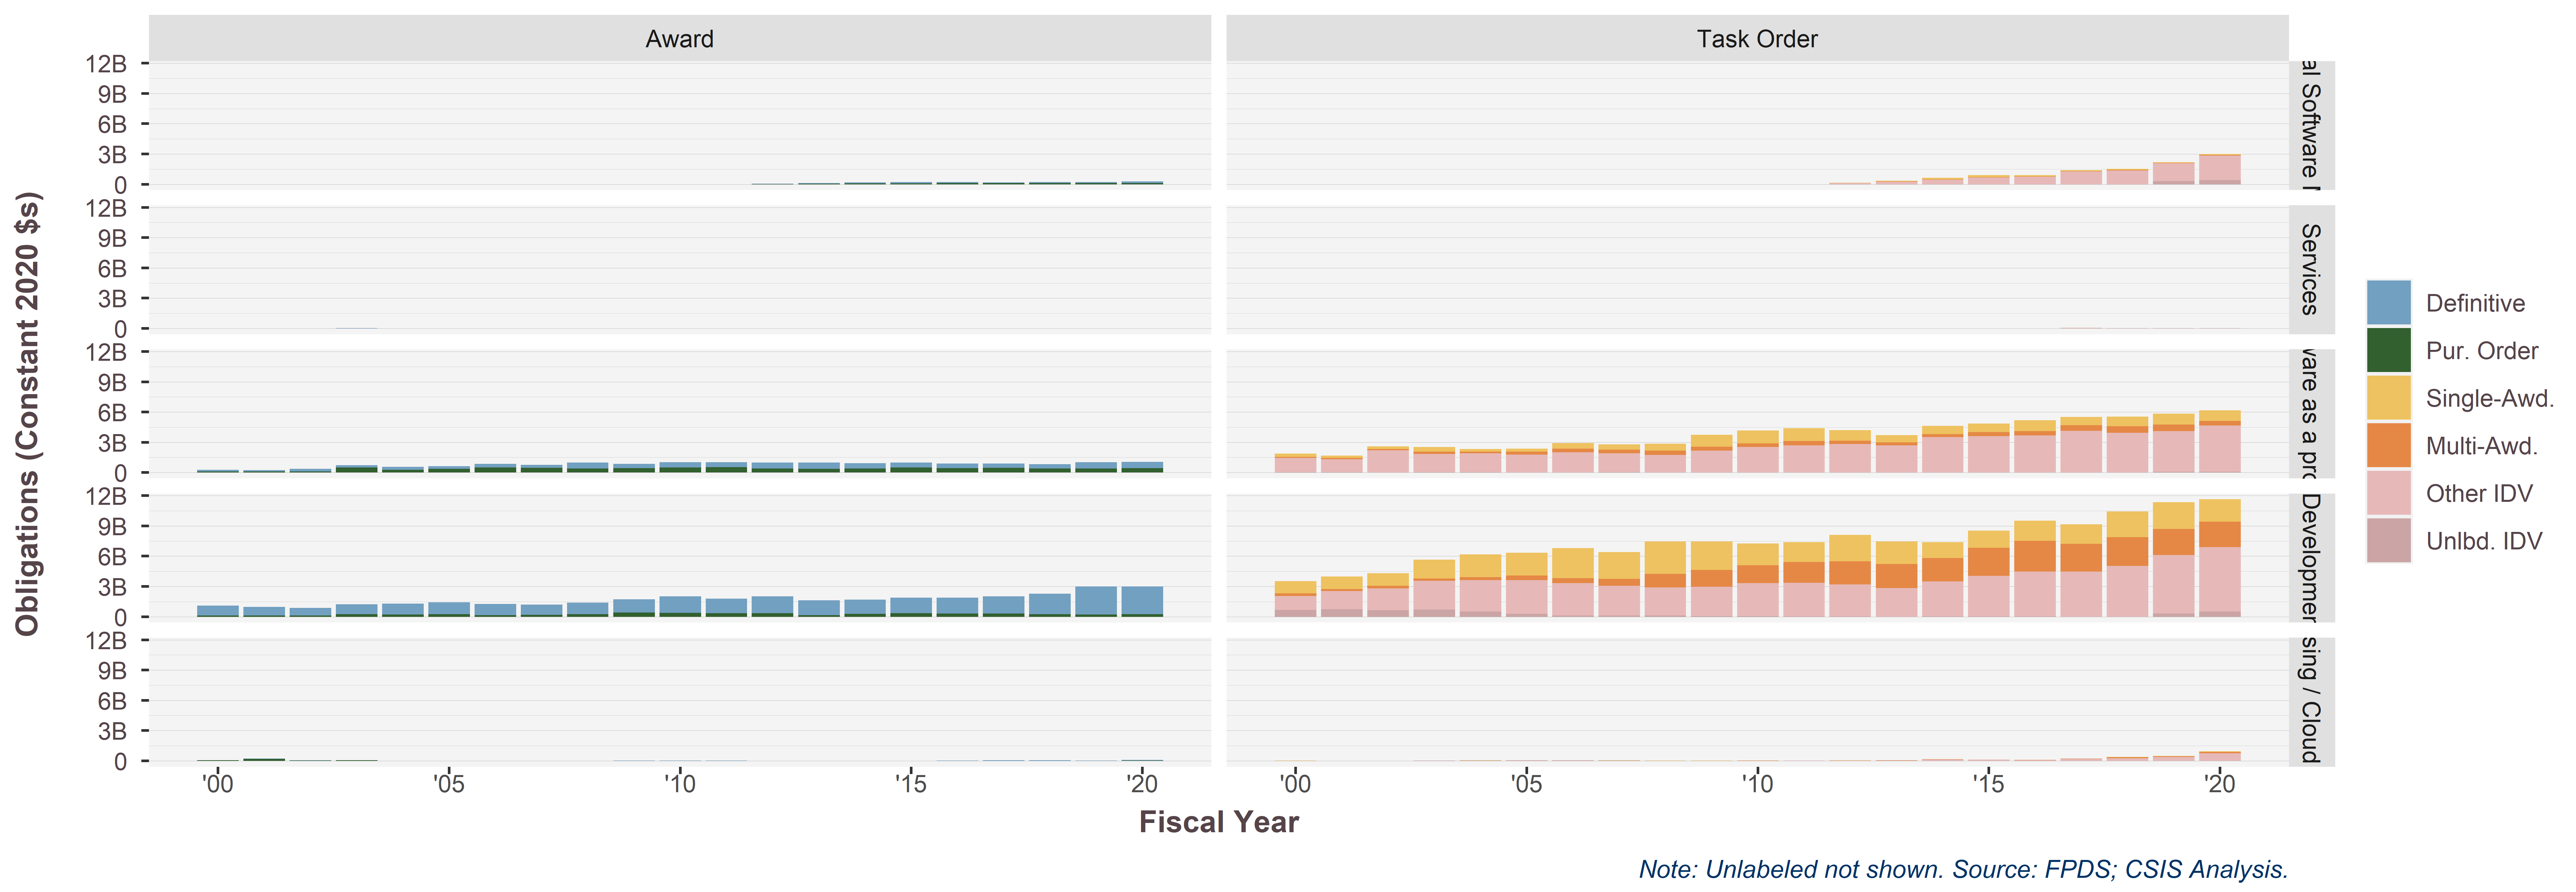

Source data for this figure (header and first rows):
Vehicle.sum, Vehicle.AwardTask, 2012, 2013, 2014, 2015, 2016, 2017, 2018, 2019, 2020, 2003, 2004, 2010, 2011, 2000, 2001, 2002, 2005, 2006, 2007, 2008, 2009
Definitive, Award, 
